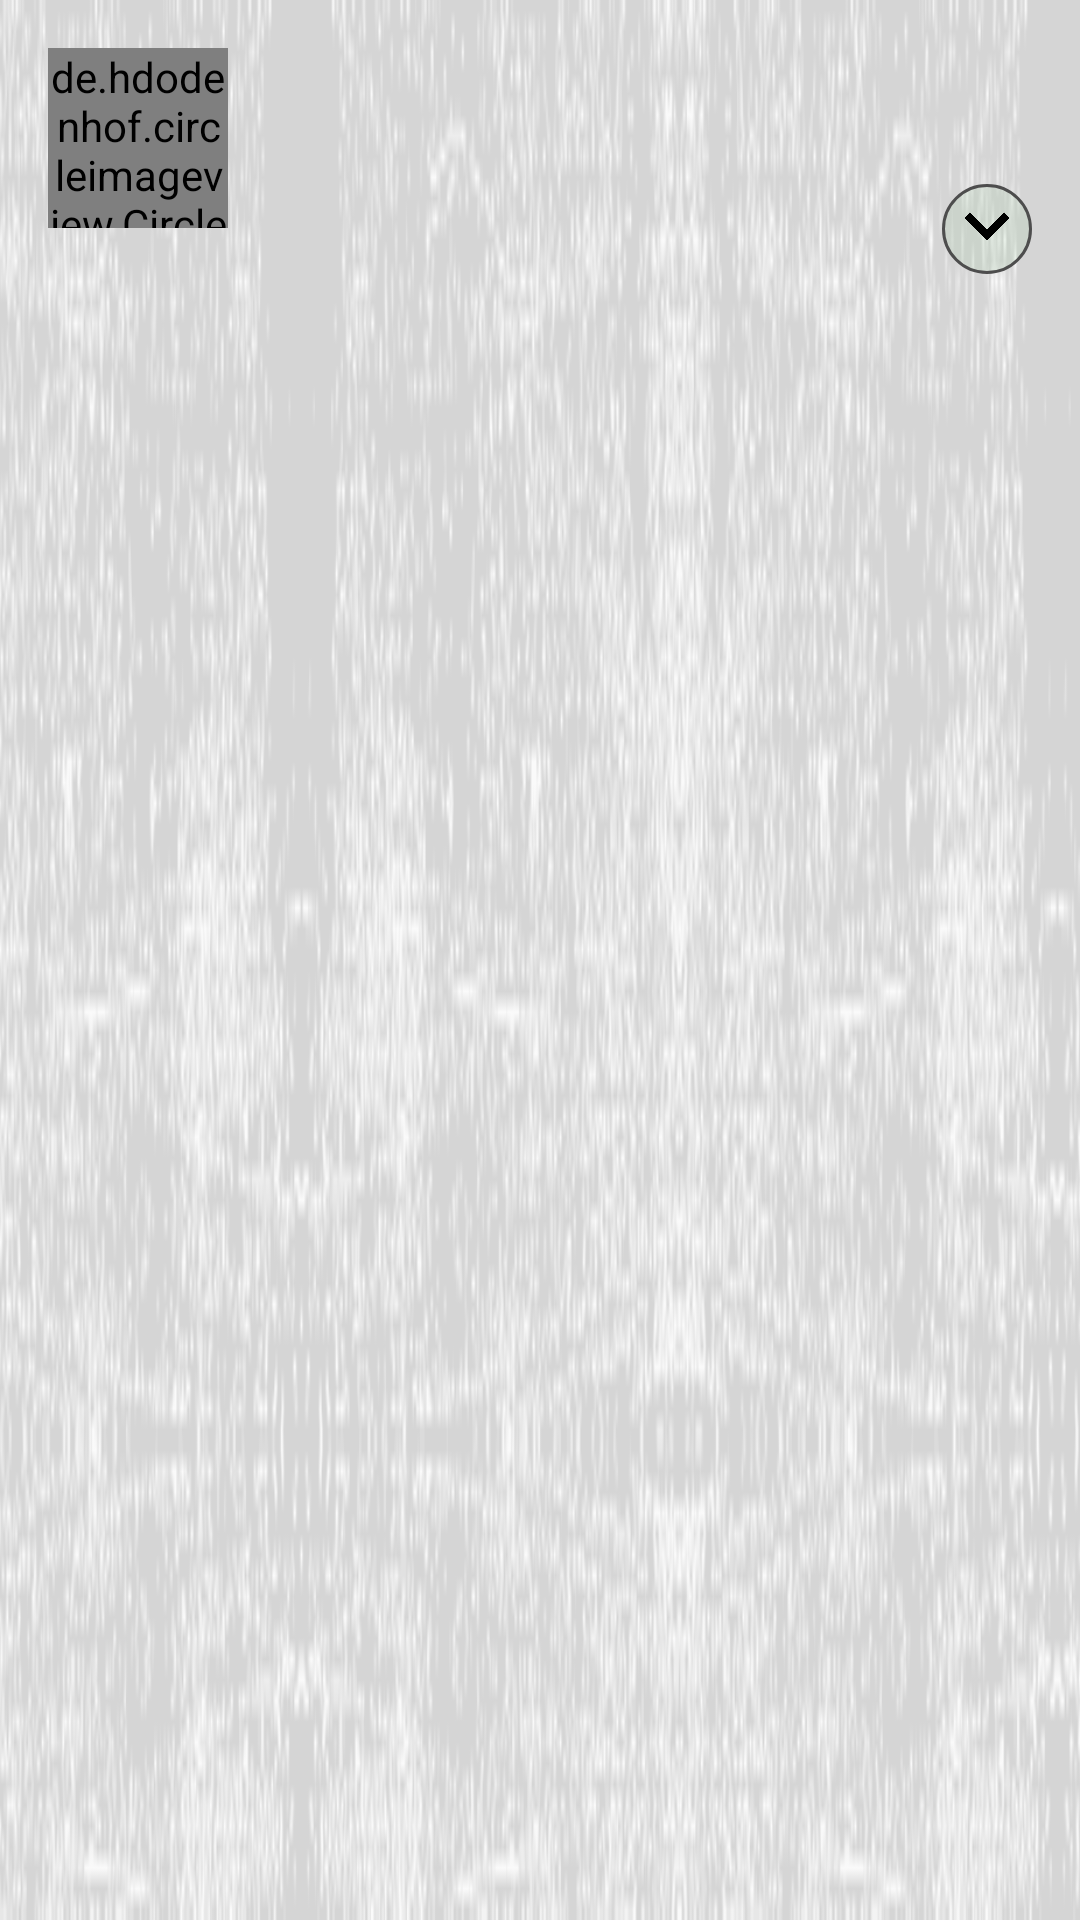

Android layout source for this screen:
<!-- AndroidManifest.xml: application theme AppTheme -->
<!-- res/layout/nav_header_signed_in.xml -->
<?xml version="1.0" encoding="utf-8"?>


<RelativeLayout xmlns:android="http://schemas.android.com/apk/res/android"
    android:layout_width="match_parent"
    android:layout_height="wrap_content"
    android:background="@drawable/ln_theme"
    android:padding="16dp">

    <de.hdodenhof.circleimageview.CircleImageView
        android:id="@+id/user_pic"
        android:layout_width="60dp"
        android:layout_height="60dp"
        android:src="@drawable/blank_portrait" />

    <TextView
        android:id="@+id/nav_username"
        android:layout_width="wrap_content"
        android:layout_height="wrap_content"
        android:textSize="14sp"
        android:textAllCaps="false"
        android:maxLines="1"
        android:layout_toEndOf="@+id/user_pic"
        android:layout_marginStart="10dp"
        android:layout_marginTop="10dp"
        android:ellipsize="end"
        android:textColor="@color/colorBlack"/>

    <TextView
        android:id="@+id/nav_email"
        android:layout_width="wrap_content"
        android:layout_height="wrap_content"
        android:textSize="12sp"
        android:textAllCaps="false"
        android:maxLines="1"
        android:ellipsize="end"
        android:layout_toEndOf="@+id/user_pic"
        android:layout_marginStart="10dp"
        android:textColor="@color/colorBlack"
        android:layout_below="@+id/nav_username"
        android:layout_toRightOf="@+id/user_pic"/>

    <ImageView
        android:id="@+id/nav_expand_btn"
        android:layout_width="30dp"
        android:layout_height="30dp"
        android:src="@drawable/ic_expand_more"
        android:layout_below="@+id/nav_email"
        android:layout_centerVertical="true"
        android:layout_alignParentEnd="true"
        android:background="@drawable/edit_text_border"
        android:contentDescription="@string/reveal_text" />

    <TextView
        android:id="@+id/nav_signout"
        android:layout_width="wrap_content"
        android:layout_height="wrap_content"
        android:textSize="16sp"
        android:textAllCaps="false"
        android:maxLines="1"
        android:layout_centerHorizontal="true"
        android:text="@string/sign_out"
        android:layout_below="@+id/nav_email"
        android:layout_marginTop="16dp"
        android:padding="6dp"
        android:background="@drawable/nav_signout"
        android:elevation="2dp"
        android:textColor="@color/colorBlack"
        android:visibility="gone"/>


</RelativeLayout>
<!-- resources referenced by this layout -->
<resources>
  <color name="colorBlack">#000000</color>
  <!-- drawable edit_text_border (drawable) -->
  <?xml version="1.0" encoding="utf-8"?>
  
  <shape xmlns:android="http://schemas.android.com/apk/res/android">
      <stroke
          android:width="1dp"
          android:color="@color/colorBlackTwo" />
      <corners
          android:radius="15dp"/>
      <solid
          android:color="@color/colorBackgroundTwo"/>
  </shape>
  <!-- drawable ic_expand_more: png bitmap (drawable, 4527 bytes) -->
  <!-- drawable ln_theme: png bitmap (drawable, 16652 bytes) -->
  <!-- drawable nav_signout (drawable) -->
  <?xml version="1.0" encoding="utf-8"?>
  
  <shape xmlns:android="http://schemas.android.com/apk/res/android">
      <stroke
          android:width="1dp"
          android:color="@color/colorBlack" />
      <corners
          android:radius="12dp"/>
  </shape>
  <string name="reveal_text">reveal_text</string>
  <string name="sign_out">Sign Out</string>
  <style name="AppTheme" parent="Theme.AppCompat.DayNight.NoActionBar">
          
          <item name="colorPrimary">@color/colorPrimary</item>
          <item name="colorPrimaryDark">@color/colorPrimaryDark</item>
          <item name="colorAccent">@color/colorAccent</item>
          <item name="colorBackground">@color/colorBackground</item>
          <item name="colorBackgroundTwo">@color/colorBackgroundTwo</item>
          <item name="colorText">@color/colorText</item>
          <item name="colorHyperLink">@color/colorHyperLink</item>
          <item name="colorTextBorder">@color/colorBlackTwo</item>
          <item name="color1">@color/color1</item>
          <item name="color2">@color/color2</item>
          <item name="color3">@color/color3</item>
          <item name="color4">@color/color4</item>
          <item name="color5">@color/color5</item>
          <item name="color6">@color/color6</item>
          <item name="color7">@color/color7</item>
          <item name="color8">@color/colorBlackTwo</item>
          <item name="color9">@color/colorWhite</item>
          <item name="android:fitsSystemWindows">true</item>
          <item name="drawerArrowStyle">@style/DrawerArrowStyle</item>
          <item name="android:overScrollMode">never</item>
          <item name="android:windowAnimationStyle">@style/WindowAnimationTransition</item>
      </style>
  <color name="colorBlackTwo">#4d4d4d</color>
  <color name="colorBackgroundTwo">#1A75C577</color>
  <color name="colorPrimary">#006600</color>
  <color name="colorPrimaryDark">#000000</color>
  <color name="colorAccent">#80009F05</color>
  <color name="colorBackground">#E6E6E6</color>
  <color name="colorText">#4d4d4d</color>
  <color name="colorHyperLink">#1000EC</color>
  <color name="color1">#D1D1E0</color>
  <color name="color2">#ccffcc</color>
  <color name="color3">#ffe6ff</color>
  <color name="color4">#bfbfbf</color>
  <color name="color5">#ff0000</color>
  <color name="color6">#1A000066</color>
  <color name="color7"> #1da1f2</color>
  <color name="colorWhite">#ffffff</color>
  <style name="DrawerArrowStyle" parent="Widget.AppCompat.DrawerArrowToggle"> 
          <item name="color">@android:color/white</item>
      </style>
  <style name="WindowAnimationTransition">
          <item name="android:windowEnterAnimation">@anim/nav_default_pop_enter_anim</item>
          <item name="android:windowExitAnimation">@anim/nav_default_pop_exit_anim</item>
      </style>
</resources>
